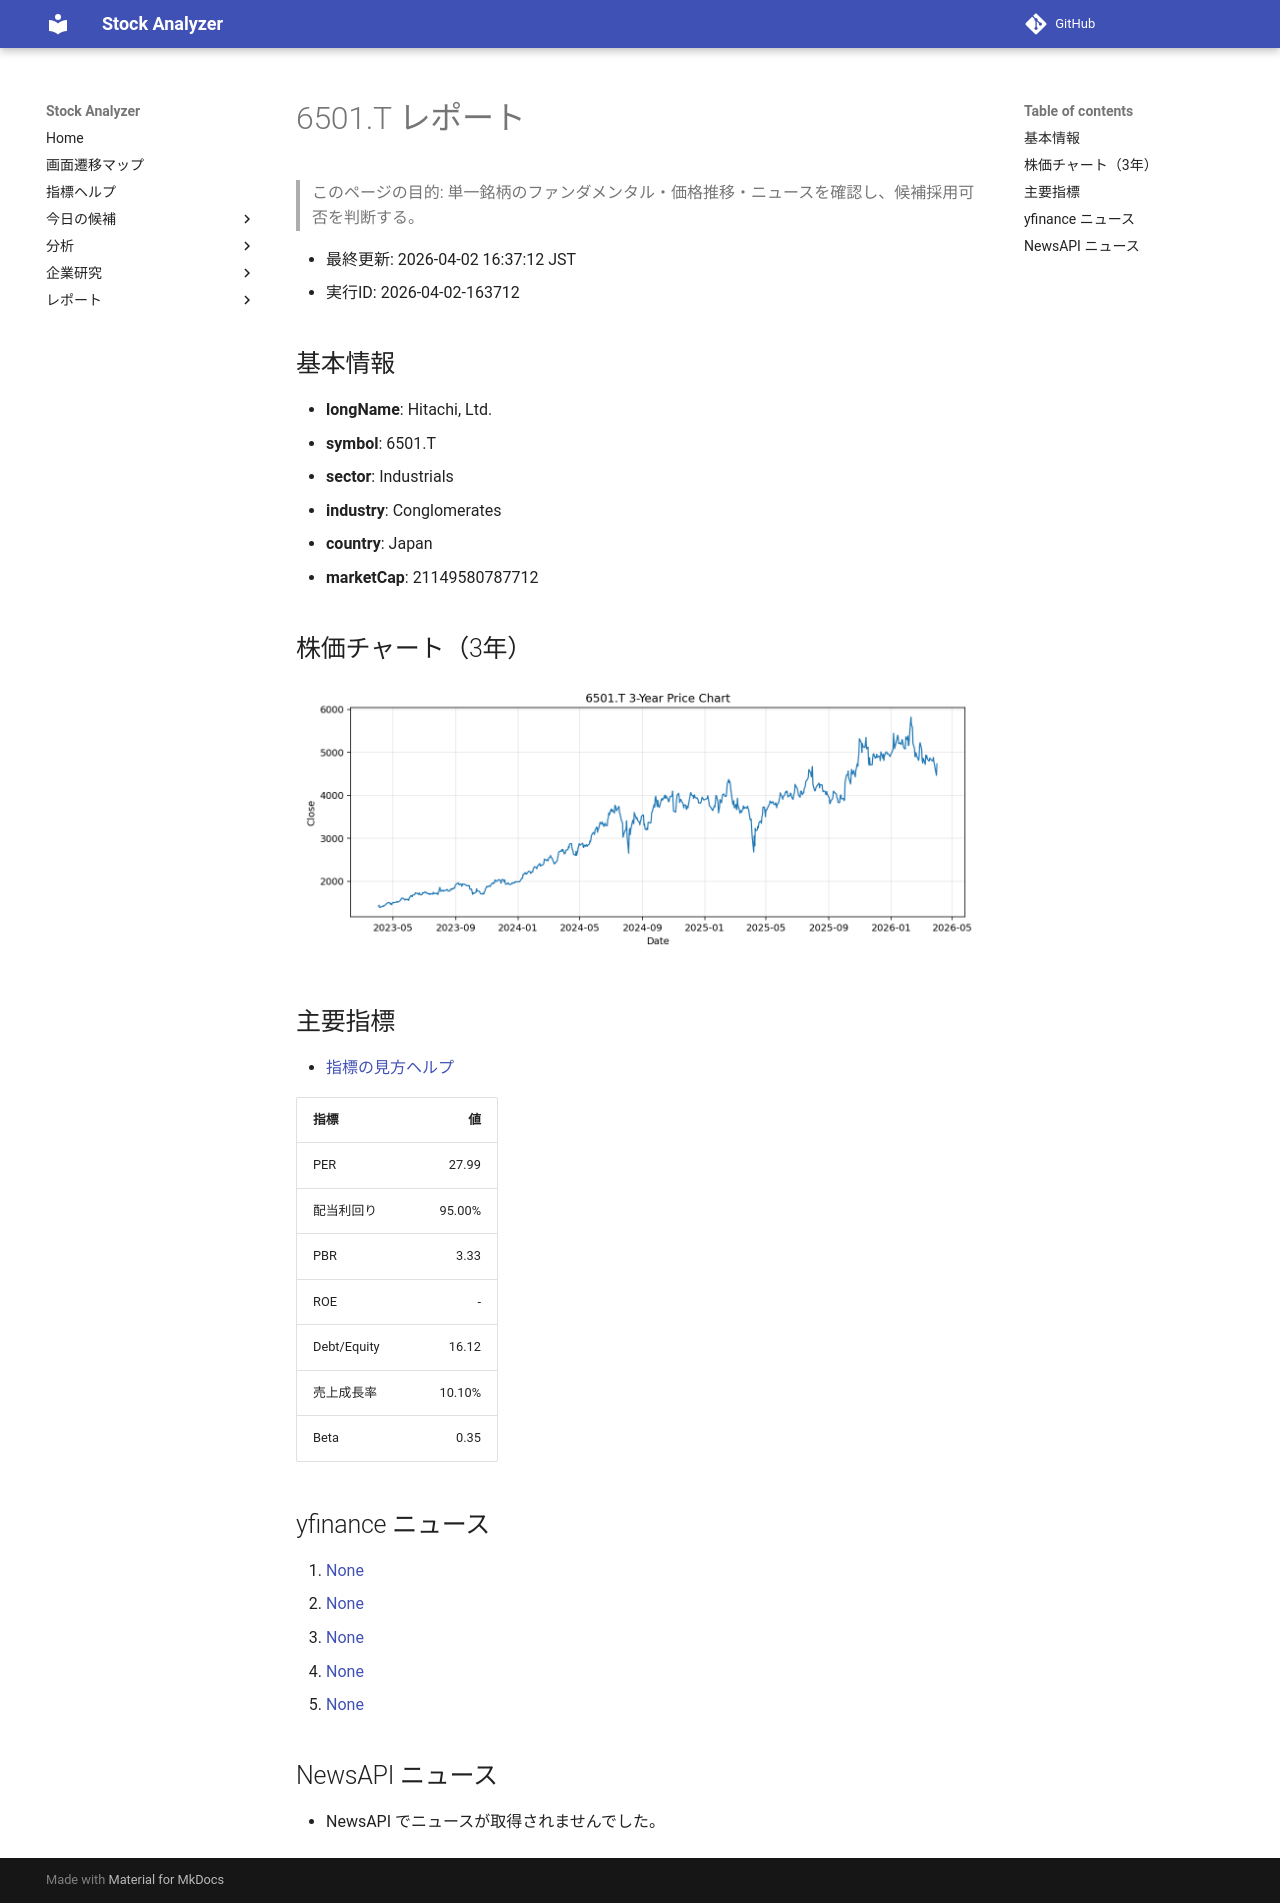

repository: Yumi-note/Making-APP · page: reports/2026-04-02/163712/6501_T/index.html · generator: mkdocs

# 6501.T レポート

> このページの目的: 単一銘柄のファンダメンタル・価格推移・ニュースを確認し、候補採用可否を判断する。

- 最終更新: 2026-04-02 16:37:12 JST
- 実行ID: 2026-04-02-163712

## 基本情報

- **longName**: Hitachi, Ltd.
- **symbol**: 6501.T
- **sector**: Industrials
- **industry**: Conglomerates
- **country**: Japan
- **marketCap**: 21149580787712

## 株価チャート（3年）

![6501.T 3-year price chart](6501_T_3y.png)

## 主要指標

- [指標の見方ヘルプ](../../../../indicators.md)

| 指標 | 値 |
|---|---:|
| PER | 27.99 |
| 配当利回り | 95.00% |
| PBR | 3.33 |
| ROE | - |
| Debt/Equity | 16.12 |
| 売上成長率 | 10.10% |
| Beta | 0.35 |

## yfinance ニュース

1. [None](None)
2. [None](None)
3. [None](None)
4. [None](None)
5. [None](None)

## NewsAPI ニュース

- NewsAPI でニュースが取得されませんでした。
